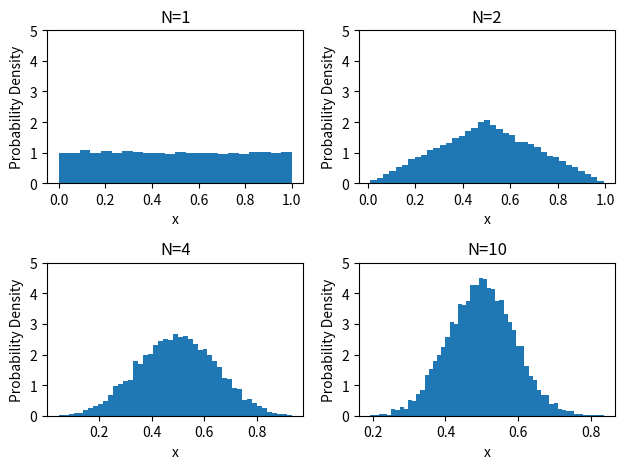

Here is the Python script that generated this plot:
import numpy as np
import matplotlib.pyplot as plt

NS = [1, 2, 4, 10]
x_means = {}

for N in NS:  # Sample sizes
    x_means[N] = []
    for _ in range(10000):  # Sampling iterations
        xs = []
        for n in range(N):
            x = np.random.rand()  # From uniform distribution
            xs.append(x)

        mean = np.mean(xs)
        x_means[N].append(mean)

# Draw histograms
for i, N in enumerate(NS):
    plt.subplot(2, 2, (i + 1))
    plt.hist(x_means[N], bins="auto", density=True)
    plt.title(f"N={N}")
    plt.xlabel("x")
    plt.ylabel("Probability Density")
    plt.ylim(-0.05, 1.05)
    plt.ylim(0, 5)

plt.tight_layout()
plt.savefig("./sample_avg.png")
